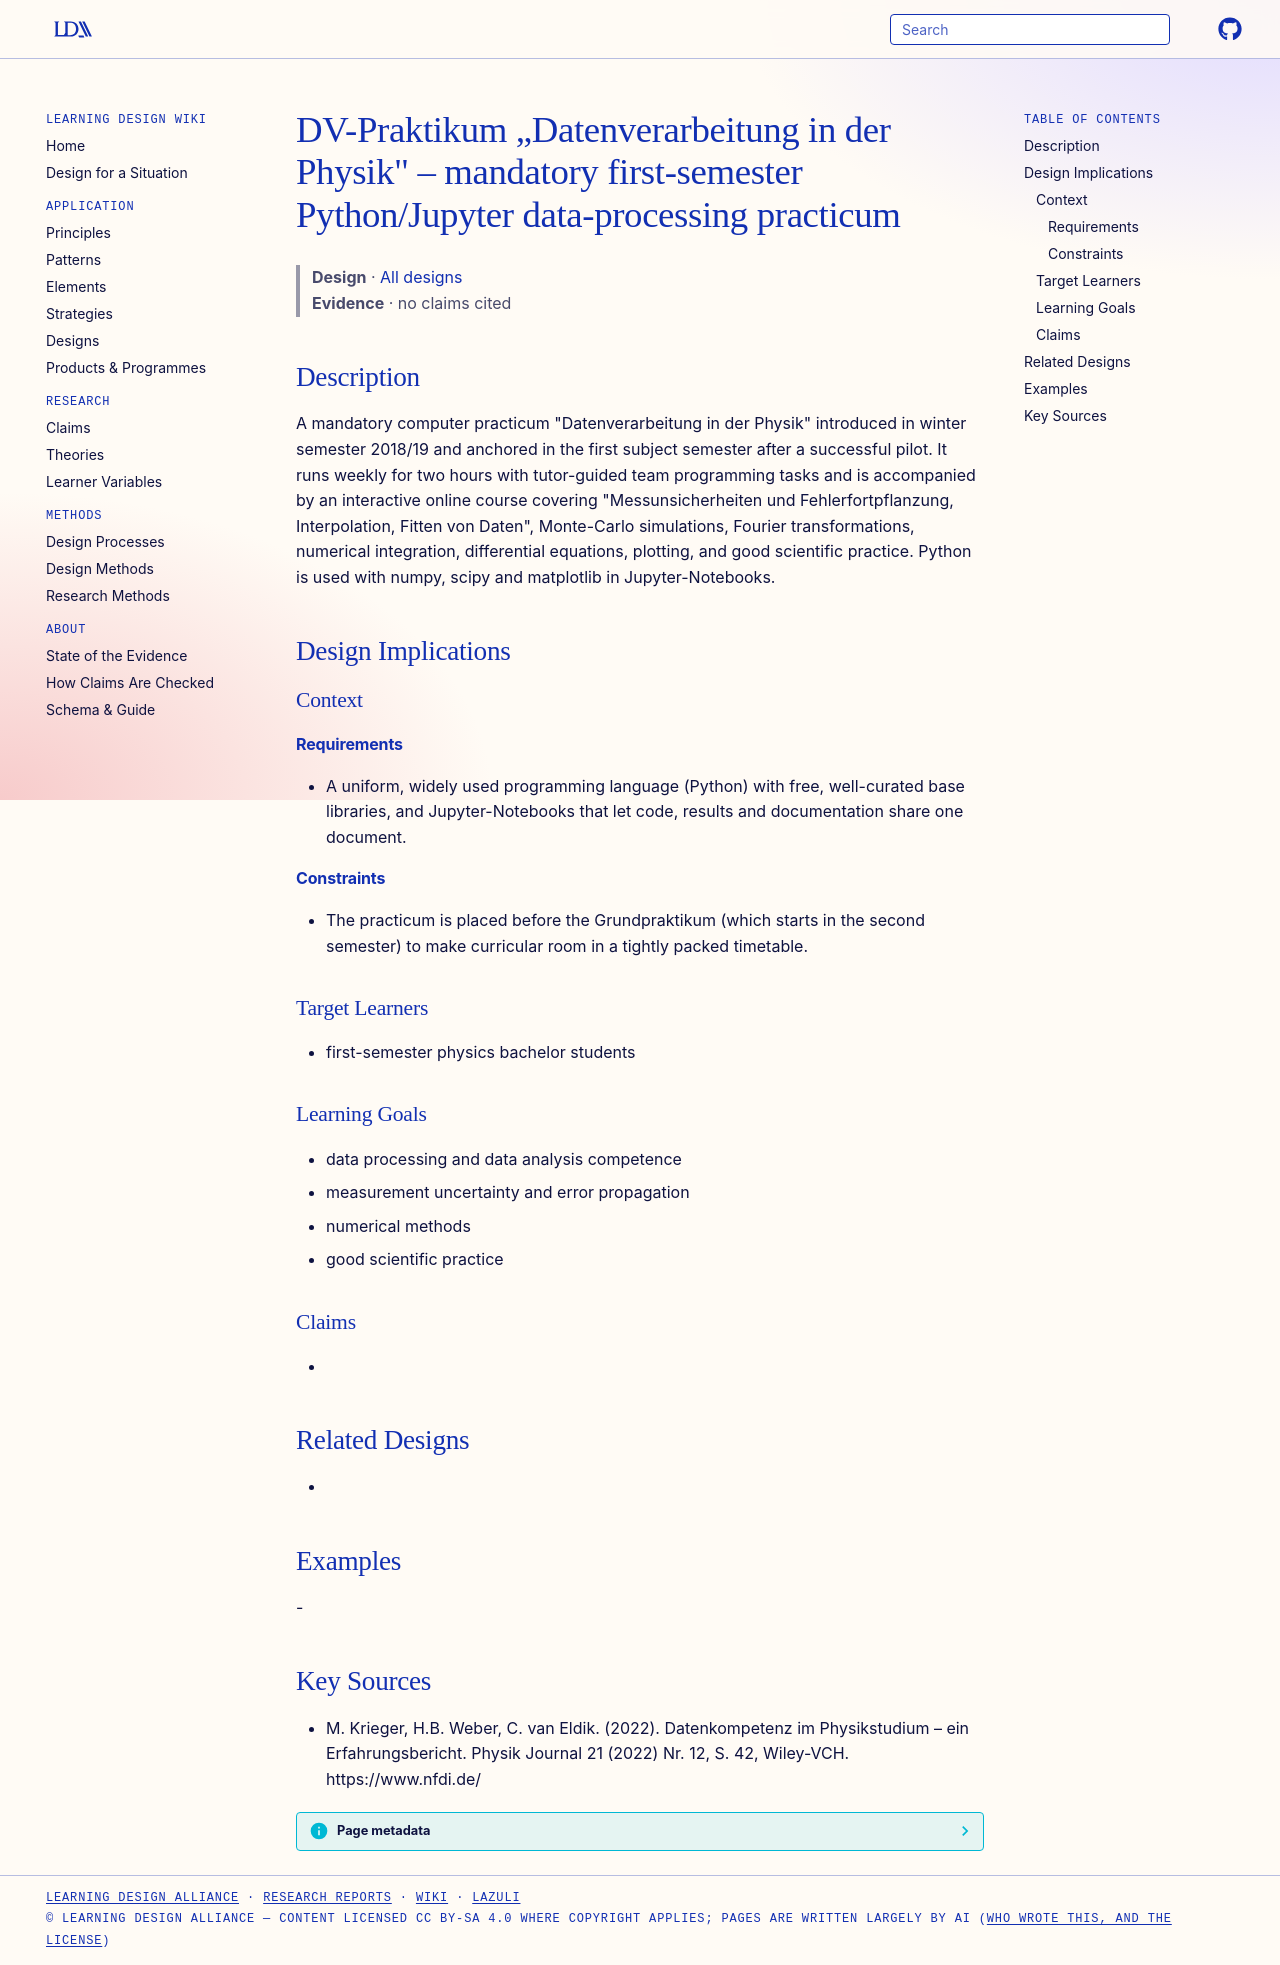

repository: Learning-Design-Alliance/learning-wiki · page: designs/dv-praktikum-datenverarbeitung-physik/index.html · generator: mkdocs

---
type: design
id: dv-praktikum-datenverarbeitung-physik
title: "DV-Praktikum „Datenverarbeitung in der Physik\" – mandatory first-semester Python/Jupyter data-processing practicum"
description: "A mandatory computer practicum \"Datenverarbeitung in der Physik\" introduced in winter semester 2018/19 and anchored in the first subject semester after a successful pilot."
status: review
generated:
  by: "process:settle-candidates"
  at: 2026-11-19
sources:
  - id: m-krieger-2022
    resource: "https://www.nfdi.de/"
    title: "M. Krieger, H.B. Weber, C. van Eldik. (2022). Datenkompetenz im Physikstudium – ein Erfahrungsbericht. Physik Journal 21 (2022) Nr. 12, S. 42, Wiley-VCH. https://www.nfdi.de/"
    author: M. Krieger, H.B. Weber, C. van Eldik
---

# DV-Praktikum „Datenverarbeitung in der Physik" – mandatory first-semester Python/Jupyter data-processing practicum

> **Design** · [All designs](index.md)
> **Evidence** · no claims cited

## Description
A mandatory computer practicum "Datenverarbeitung in der Physik" introduced in winter semester 2018/19 and anchored in the first subject semester after a successful pilot. It runs weekly for two hours with tutor-guided team programming tasks and is accompanied by an interactive online course covering "Messunsicherheiten und Fehlerfortpflanzung, Interpolation, Fitten von Daten", Monte-Carlo simulations, Fourier transformations, numerical integration, differential equations, plotting, and good scientific practice. Python is used with numpy, scipy and matplotlib in Jupyter-Notebooks.

## Design Implications

### Context
#### Requirements
- A uniform, widely used programming language (Python) with free, well-curated base libraries, and Jupyter-Notebooks that let code, results and documentation share one document.
#### Constraints
- The practicum is placed before the Grundpraktikum (which starts in the second semester) to make curricular room in a tightly packed timetable.

### Target Learners
- first-semester physics bachelor students

### Learning Goals
- data processing and data analysis competence
- measurement uncertainty and error propagation
- numerical methods
- good scientific practice

### Claims
- 

## Related Designs
- 

## Examples
-

## Key Sources
- M. Krieger, H.B. Weber, C. van Eldik. (2022). Datenkompetenz im Physikstudium – ein Erfahrungsbericht. Physik Journal 21 (2022) Nr. 12, S. 42, Wiley-VCH. https://www.nfdi.de/
